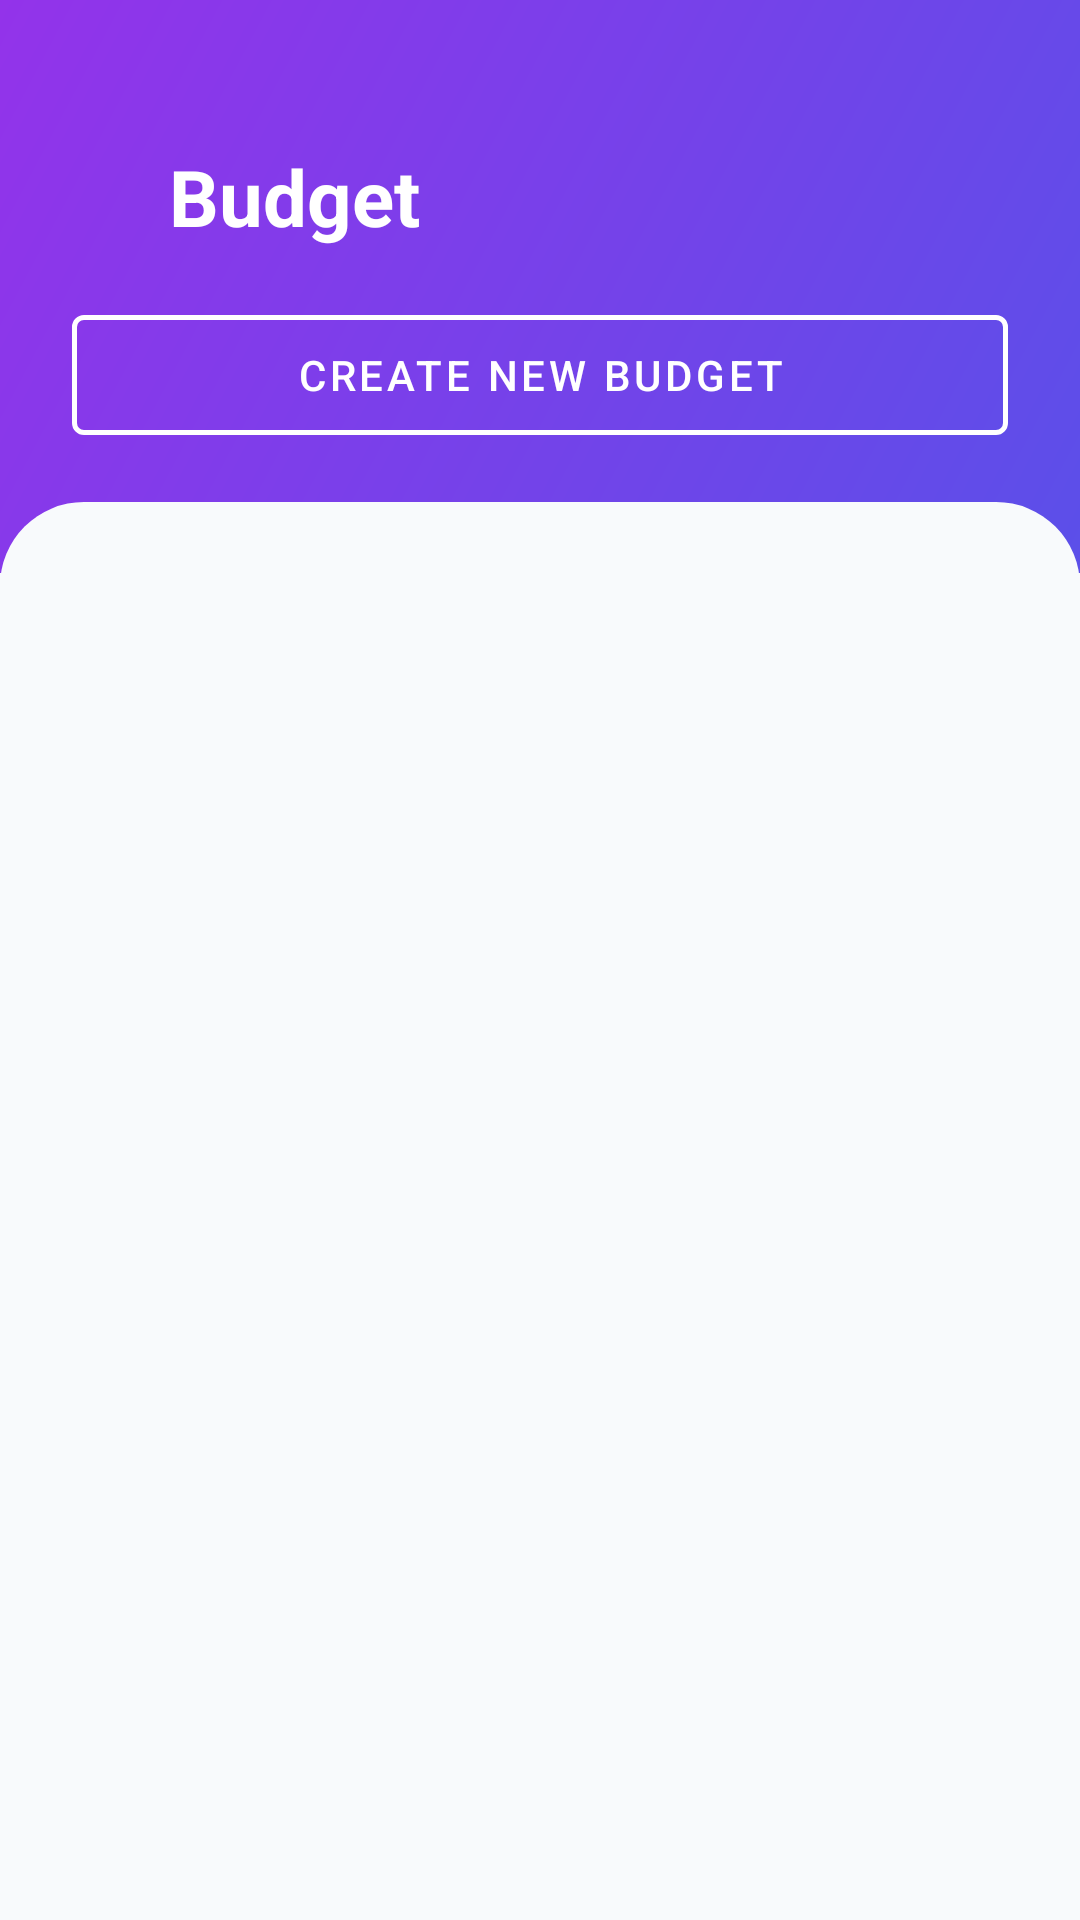

This screen was rendered from an Android layout file. Write that file and the resources it references.
<!-- AndroidManifest.xml: application theme Theme.PersonalFinanceManager -->
<!-- res/layout/fragment_budget.xml -->
<?xml version="1.0" encoding="utf-8"?>
<androidx.coordinatorlayout.widget.CoordinatorLayout xmlns:android="http://schemas.android.com/apk/res/android"
    xmlns:app="http://schemas.android.com/apk/res-auto"
    xmlns:tools="http://schemas.android.com/tools"
    android:layout_width="match_parent"
    android:layout_height="match_parent"
    android:background="?android:attr/colorBackground">

    <LinearLayout
        android:layout_width="match_parent"
        android:layout_height="match_parent"
        android:orientation="vertical">

        
        <LinearLayout
            android:layout_width="match_parent"
            android:layout_height="wrap_content"
            android:background="@drawable/bg_header_gradient"
            android:orientation="vertical"
            android:paddingStart="24dp"
            android:paddingTop="48dp"
            android:paddingEnd="24dp"
            android:paddingBottom="40dp">

            <LinearLayout
                android:layout_width="match_parent"
                android:layout_height="wrap_content"
                android:gravity="center_vertical"
                android:orientation="horizontal">

                <ImageButton
                    android:id="@+id/btnBack"
                    android:layout_width="32dp"
                    android:layout_height="32dp"
                    android:layout_marginStart="-8dp"
                    android:background="?attr/selectableItemBackgroundBorderless"
                    android:contentDescription="Back"
                    android:src="@drawable/ic_back"
                    app:tint="?attr/colorOnHeader" />

                <TextView
                    android:layout_width="wrap_content"
                    android:layout_height="wrap_content"
                    android:layout_marginStart="8dp"
                    android:text="@string/nav_budget"
                    android:textColor="?attr/colorOnHeader"
                    android:textSize="26sp"
                    android:textStyle="bold" />
            </LinearLayout>

            
            <com.google.android.material.button.MaterialButton
                android:id="@+id/btnCreateNewBudget"
                style="@style/Widget.MaterialComponents.Button.OutlinedButton"
                android:layout_width="match_parent"
                android:layout_height="52dp"
                android:layout_marginTop="16dp"
                android:text="Create New Budget"
                android:textColor="?attr/colorOnHeader"
                app:rippleColor="?attr/colorOnHeader"
                app:strokeColor="?attr/colorOnHeader"
                app:strokeWidth="1.5dp" />

        </LinearLayout>

        <LinearLayout
            android:layout_width="match_parent"
            android:layout_height="0dp"
            android:layout_marginTop="-24dp"
            android:layout_weight="1"
            android:background="@drawable/bg_sheet_top_rounded"
            android:orientation="vertical"
            android:paddingTop="8dp">

            <androidx.recyclerview.widget.RecyclerView
                android:id="@+id/rvBudgets"
                android:layout_width="match_parent"
                android:layout_height="match_parent"
                android:clipToPadding="false"
                android:paddingStart="16dp"
                android:paddingTop="4dp"
                android:paddingEnd="16dp"
                android:paddingBottom="100dp" />

        </LinearLayout>
    </LinearLayout>

</androidx.coordinatorlayout.widget.CoordinatorLayout>
<!-- resources referenced by this layout -->
<resources>
  <!-- drawable bg_header_gradient (drawable) -->
  <?xml version="1.0" encoding="utf-8"?>
  <shape xmlns:android="http://schemas.android.com/apk/res/android">
      <gradient
          android:startColor="@color/brand_primary"
          android:endColor="@color/brand_gradient_end"
          android:angle="135"
          android:type="linear" />
  </shape>
  <!-- drawable bg_sheet_top_rounded (drawable) -->
  <?xml version="1.0" encoding="utf-8"?>
  <shape xmlns:android="http://schemas.android.com/apk/res/android">
      <solid android:color="?android:attr/colorBackground" />
      <corners
          android:topLeftRadius="28dp"
          android:topRightRadius="28dp" />
  </shape>
  <string name="nav_budget">Budget</string>
  <style name="Theme.PersonalFinanceManager" parent="Base.Theme.PersonalFinanceManager" />
  <color name="brand_primary">#5B4FE9</color>
  <color name="brand_gradient_end">#9333EA</color>
  <style name="Base.Theme.PersonalFinanceManager" parent="Theme.Material3.DayNight.NoActionBar">
          <item name="colorPrimary">@color/brand_primary</item>
          <item name="colorPrimaryVariant">@color/brand_primary_dark</item>
          <item name="colorOnPrimary">@color/text_on_brand</item>
          <item name="colorSecondary">@color/brand_gradient_end</item>
          <item name="colorSurface">@color/surface</item>
          <item name="colorSurfaceVariant">@color/surface_variant</item>
          <item name="colorOnSurface">@color/text_primary</item>
          <item name="android:colorBackground">@color/background</item>
          <item name="android:statusBarColor">@color/background</item>
          <item name="android:windowLightStatusBar" tools:targetApi="m">true</item>
          
          <item name="colorOnBackground">@color/text_primary</item>
  
          
          <item name="colorIncome">@color/income_green</item>
          <item name="colorOnIncome">@color/white</item>
          <item name="colorExpense">@color/expense_red</item>
          <item name="colorOnExpense">@color/white</item>
          <item name="colorOnHeader">@color/white</item>
      </style>
  <color name="brand_primary_dark">#4338CA</color>
  <color name="text_on_brand">#FFFFFF</color>
  <color name="surface">#FFFFFF</color>
  <color name="surface_variant">#F1F5F9</color>
  <color name="text_primary">#0F172A</color>
  <color name="background">#F8FAFC</color>
  <color name="income_green">#047857</color>
  <color name="white">#FFFFFFFF</color>
  <color name="expense_red">#DC2626</color>
</resources>
